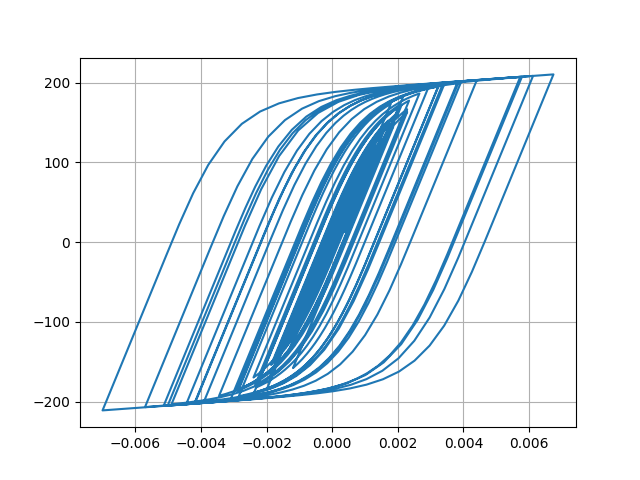

The table this chart was drawn from, first rows:
Desplacment, Force
0.0, 0.0
-1.0301421809482443e-06, -0.103
-3.1679436892595726e-06, -0.3168
-4.653244827778925e-06, -0.4653
-4.158039597251019e-06, -0.4158
-1.1339782927540996e-06, -0.1134
4.234405858347091e-06, 0.4234
1.1349698454326591e-05, 1.135
1.9723996418783533e-05, 1.972
2.909048372619725e-05, 2.909
3.929495551805665e-05, 3.929
5.016344650321113e-05, 5.015
6.135129159681176e-05, 6.133
7.220258202408511e-05, 7.217
8.179006728181162e-05, 8.174
8.949657916337976e-05, 8.944
9.5370208735823e-05, 9.53
0.0001, 9.996
0.0001044, 10.43
0.0001092, 10.91
0.0001152, 11.51
0.0001223, 12.22
0.00013, 12.98
0.0001373, 13.7
0.0001433, 14.31
0.0001474, 14.71
0.0001482, 14.8
0.0001451, 14.48
0.0001373, 13.7
0.0001249, 12.47
0.0001089, 10.86
9.027800922038131e-05, 9
7.026713342307316e-05, 6.999
4.983629463337812e-05, 4.956
3.0025402469998926e-05, 2.975
1.161649238940766e-05, 1.134
-4.874393159735383e-06, -0.5148
-1.972882225987807e-05, -2
-3.4112627122061605e-05, -3.438
-4.968304836438442e-05, -4.995
-6.820770421967451e-05, -6.845
-9.08028749995515e-05, -9.101
-0.0001177, -11.78
-0.0001485, -14.85
-0.0001828, -18.26
-0.0002196, -21.9
-0.0002571, -25.6
-0.0002927, -29.08
-0.0003227, -32.02
-0.0003449, -34.17
-0.0003585, -35.49
-0.000365, -36.12
-0.0003668, -36.29
-0.0003663, -36.25
-0.000365, -36.12
-0.0003636, -35.97
-0.000363, -35.92
-0.0003642, -36.03
-0.0003677, -36.37
-0.0003738, -36.96
... 2,941 more rows
